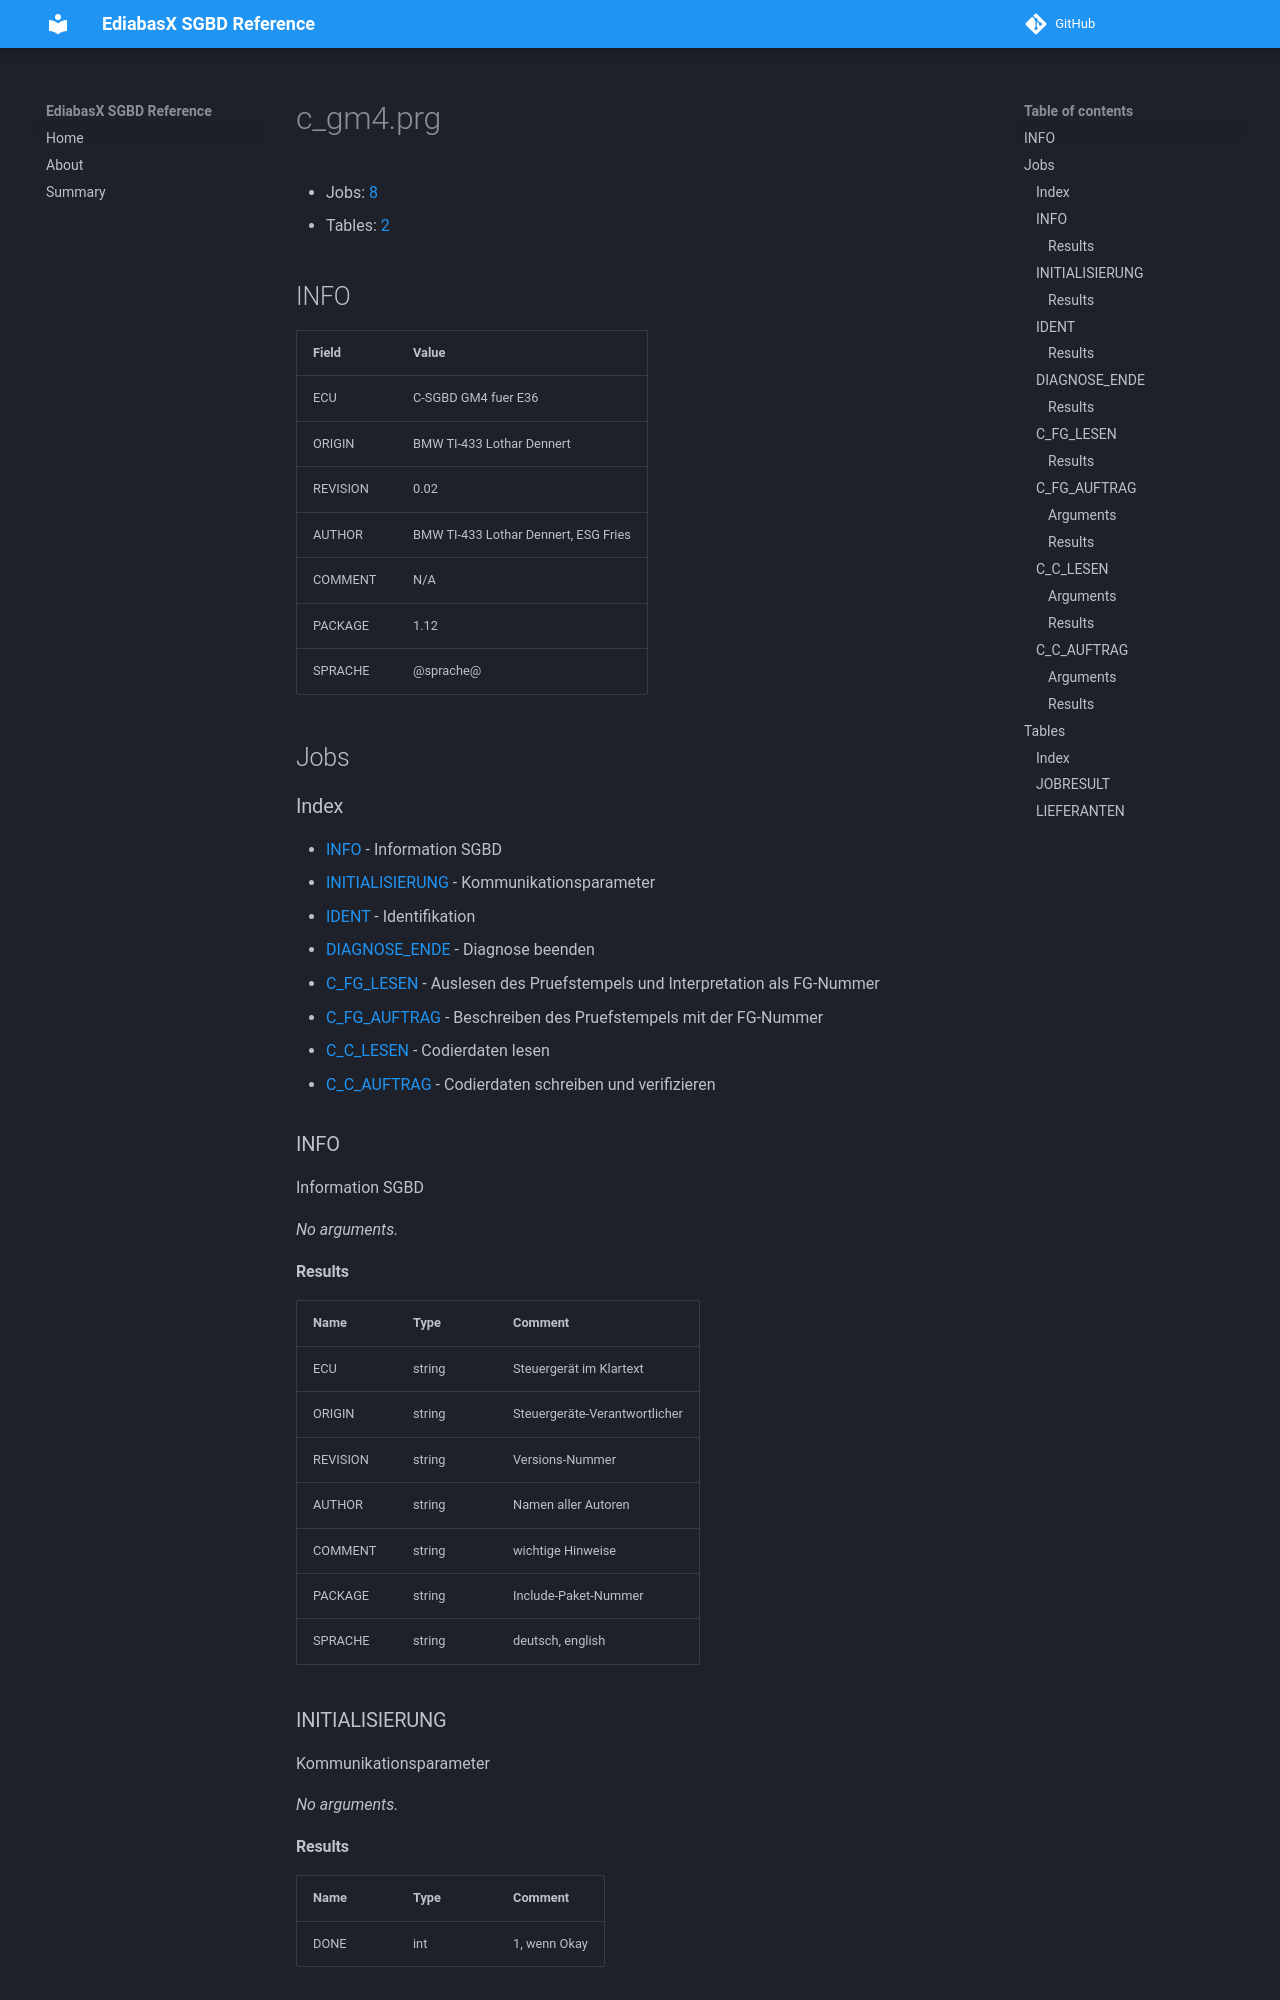

repository: emdzej/ediabasx-docs-sgbd · page: sgbd/c_gm4/index.html · generator: mkdocs

# c_gm4.prg

- Jobs: [8](#jobs)
- Tables: [2](#tables)

## INFO

| Field | Value |
| --- | --- |
| ECU | C-SGBD GM4 fuer E36 |
| ORIGIN | BMW TI-433 Lothar Dennert |
| REVISION | 0.02 |
| AUTHOR | BMW TI-433 Lothar Dennert, ESG Fries |
| COMMENT | N/A |
| PACKAGE | 1.12 |
| SPRACHE | @sprache@ |

## Jobs

### Index

- [INFO](#job-info) - Information SGBD
- [INITIALISIERUNG](#job-initialisierung) - Kommunikationsparameter
- [IDENT](#job-ident) - Identifikation
- [DIAGNOSE_ENDE](#job-diagnose-ende) - Diagnose beenden
- [C_FG_LESEN](#job-c-fg-lesen) - Auslesen des Pruefstempels und Interpretation als FG-Nummer
- [C_FG_AUFTRAG](#job-c-fg-auftrag) - Beschreiben des Pruefstempels mit der FG-Nummer
- [C_C_LESEN](#job-c-c-lesen) - Codierdaten lesen
- [C_C_AUFTRAG](#job-c-c-auftrag) - Codierdaten schreiben und verifizieren

<a id="job-info"></a>
### INFO

Information SGBD

_No arguments._

#### Results

| Name | Type | Comment |
| --- | --- | --- |
| ECU | string | Steuergerät im Klartext |
| ORIGIN | string | Steuergeräte-Verantwortlicher |
| REVISION | string | Versions-Nummer |
| AUTHOR | string | Namen aller Autoren |
| COMMENT | string | wichtige Hinweise |
| PACKAGE | string | Include-Paket-Nummer |
| SPRACHE | string | deutsch, english |

<a id="job-initialisierung"></a>
